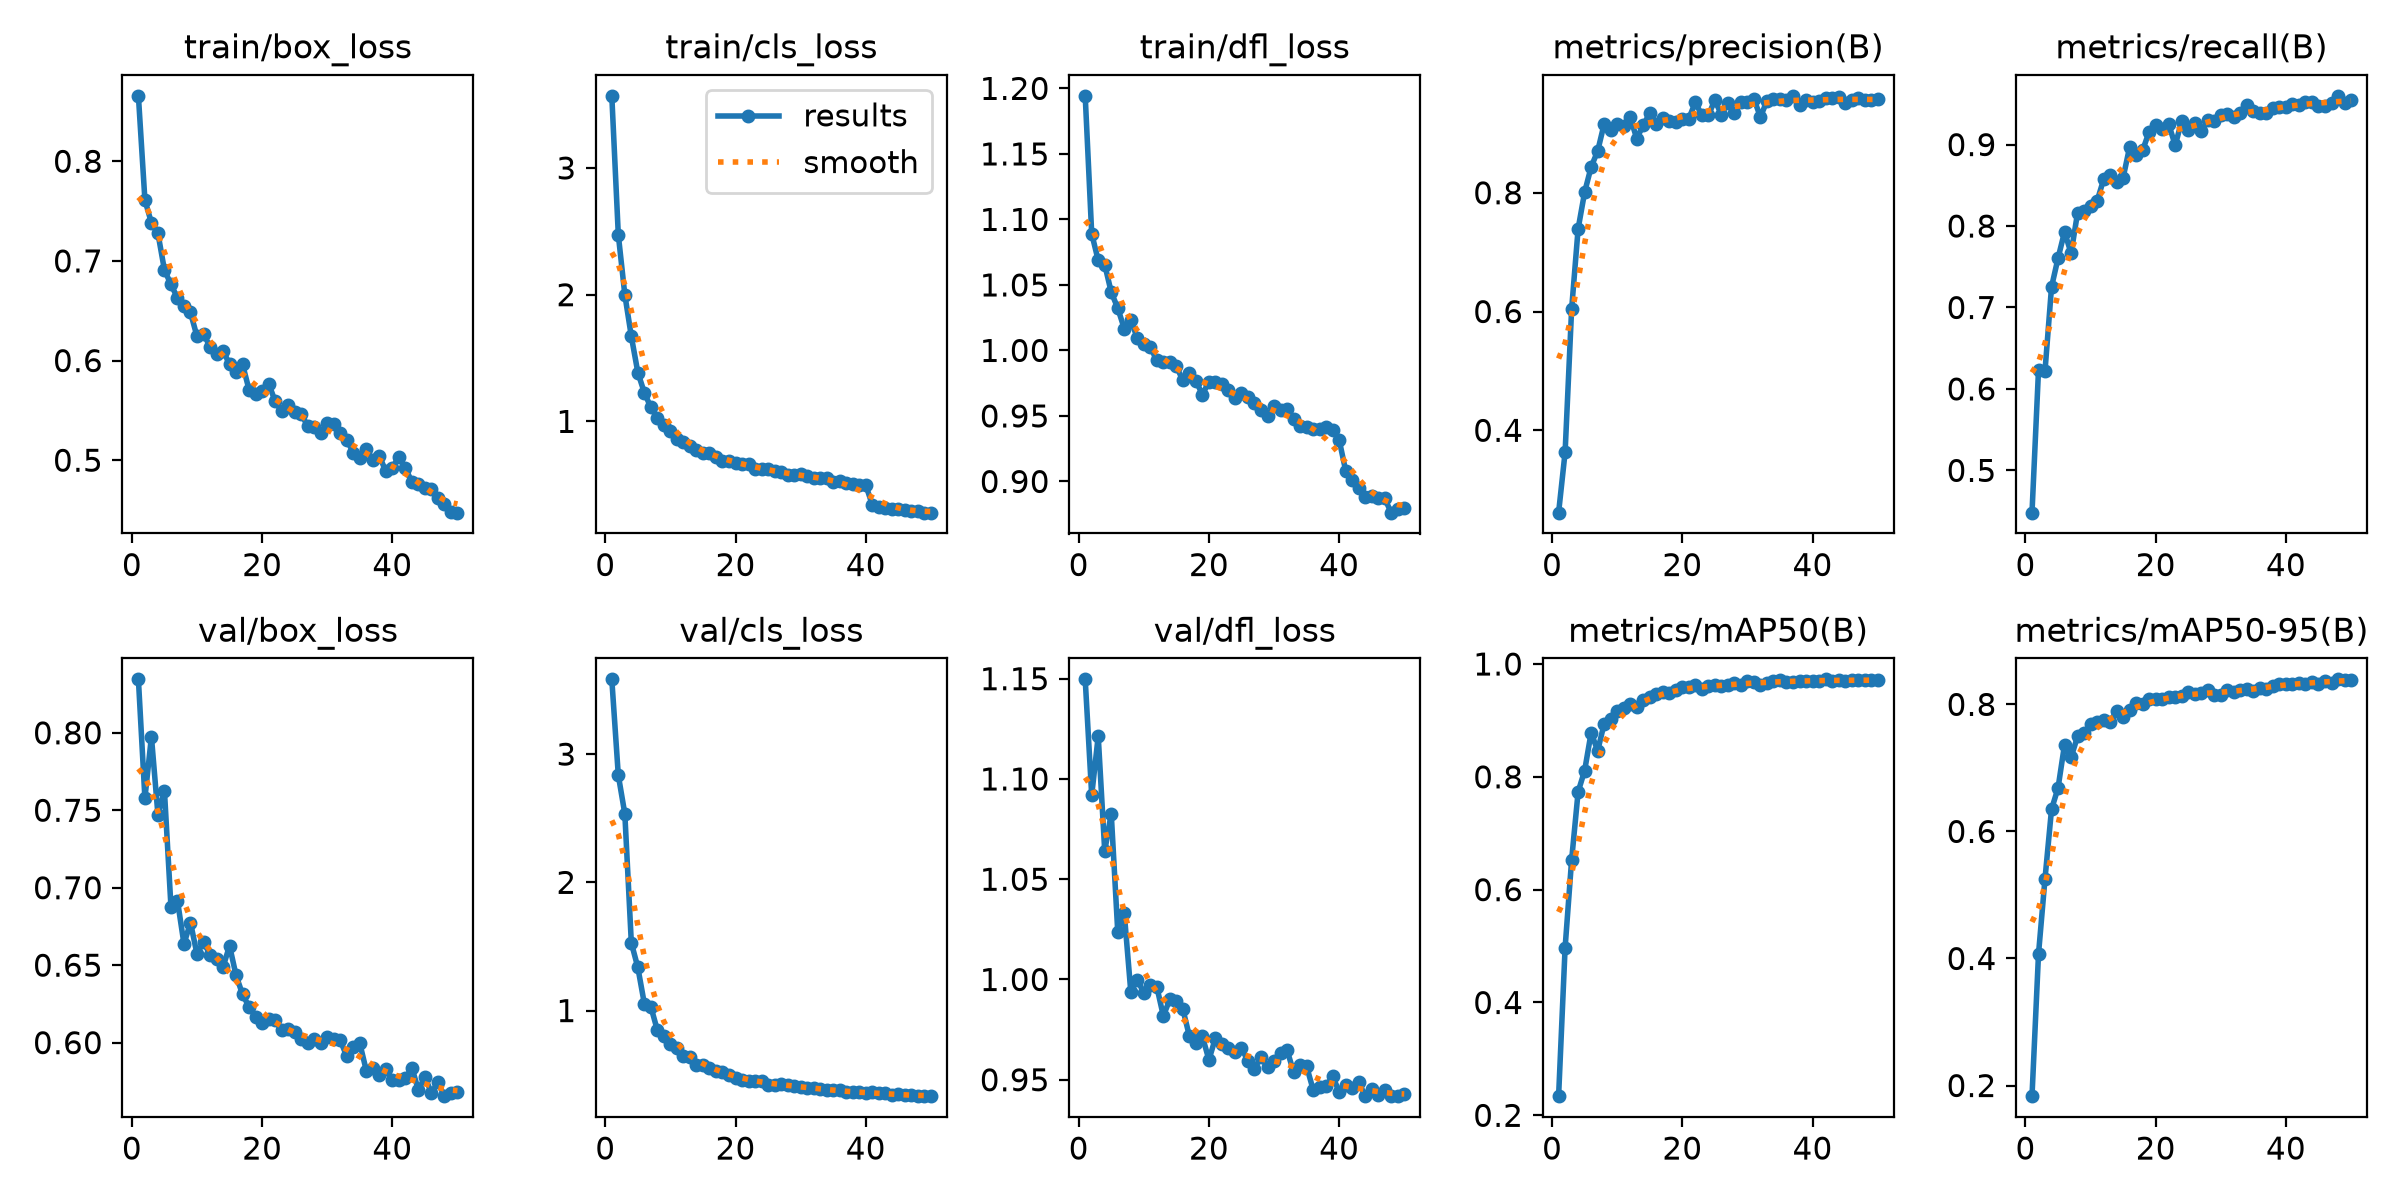

Source data for this figure (header and first rows):
epoch, time, train/box_loss, train/cls_loss, train/dfl_loss, metrics/precision(B), metrics/recall(B), metrics/mAP50(B), metrics/mAP50-95(B), val/box_loss, val/cls_loss, val/dfl_loss, lr/pg0, lr/pg1, lr/pg2
1, 58.01, 0.8657, 3.569, 1.194, 0.2613, 0.4481, 0.234, 0.1832, 0.8345, 3.583, 1.15, 0.0001738, 0.0001738, 0.0001738
2, 109.9, 0.7612, 2.473, 1.089, 0.3631, 0.6231, 0.4971, 0.407, 0.7578, 2.835, 1.092, 0.0003422, 0.0003422, 0.0003422
3, 161.6, 0.7381, 2, 1.069, 0.604, 0.6224, 0.6526, 0.5259, 0.7975, 2.535, 1.121, 0.0005037, 0.0005037, 0.0005037
4, 213.6, 0.7277, 1.671, 1.065, 0.7395, 0.7252, 0.7735, 0.6348, 0.7472, 1.529, 1.064, 0.0004948, 0.0004948, 0.0004948
5, 265, 0.6909, 1.386, 1.044, 0.801, 0.7605, 0.811, 0.6684, 0.7625, 1.336, 1.083, 0.0004843, 0.0004843, 0.0004843
6, 316, 0.6764, 1.226, 1.032, 0.8436, 0.7929, 0.8785, 0.7368, 0.6878, 1.053, 1.024, 0.0004739, 0.0004739, 0.0004739
7, 367.8, 0.6629, 1.11, 1.017, 0.8701, 0.7666, 0.8461, 0.7165, 0.6917, 1.03, 1.033, 0.0004635, 0.0004635, 0.0004635
8, 419.5, 0.6552, 1.027, 1.023, 0.9161, 0.8162, 0.8944, 0.7497, 0.6637, 0.8463, 0.994, 0.0004531, 0.0004531, 0.0004531
9, 471.4, 0.6483, 0.9728, 1.009, 0.9062, 0.8183, 0.9029, 0.7551, 0.6775, 0.8031, 0.9999, 0.0004427, 0.0004427, 0.0004427
10, 519.6, 0.6242, 0.9223, 1.005, 0.9156, 0.8241, 0.9161, 0.769, 0.6571, 0.7368, 0.9933, 0.0004323, 0.0004323, 0.0004323
11, 568, 0.627, 0.8623, 1.002, 0.9129, 0.8307, 0.9212, 0.7727, 0.6651, 0.7072, 0.9974, 0.0004219, 0.0004219, 0.0004219
12, 616.2, 0.6137, 0.8374, 0.9924, 0.9269, 0.8571, 0.9285, 0.7752, 0.6567, 0.6468, 0.9964, 0.0004114, 0.0004114, 0.0004114
13, 664.8, 0.6063, 0.8038, 0.991, 0.8913, 0.863, 0.924, 0.773, 0.654, 0.6354, 0.9818, 0.000401, 0.000401, 0.000401
14, 713.1, 0.61, 0.7753, 0.9908, 0.9137, 0.8545, 0.9368, 0.7894, 0.6488, 0.5759, 0.9901, 0.0003906, 0.0003906, 0.0003906
15, 761.5, 0.5961, 0.7534, 0.9878, 0.934, 0.8595, 0.9416, 0.7805, 0.6625, 0.5794, 0.9894, 0.0003802, 0.0003802, 0.0003802
16, 810.1, 0.5882, 0.7493, 0.9772, 0.916, 0.8972, 0.9464, 0.791, 0.6434, 0.5557, 0.9852, 0.0003698, 0.0003698, 0.0003698
17, 858.2, 0.5961, 0.7214, 0.983, 0.9259, 0.8869, 0.9495, 0.8019, 0.6311, 0.5272, 0.9718, 0.0003594, 0.0003594, 0.0003594
18, 906.5, 0.5705, 0.684, 0.9769, 0.9213, 0.8931, 0.9495, 0.7998, 0.6231, 0.5193, 0.9684, 0.0003489, 0.0003489, 0.0003489
19, 954.8, 0.5668, 0.6894, 0.9663, 0.919, 0.916, 0.9543, 0.8087, 0.6165, 0.4974, 0.9717, 0.0003385, 0.0003385, 0.0003385
20, 1003, 0.5697, 0.6734, 0.9762, 0.9241, 0.924, 0.9585, 0.8077, 0.6128, 0.4719, 0.9599, 0.0003281, 0.0003281, 0.0003281
21, 1051, 0.577, 0.6639, 0.9756, 0.9248, 0.9192, 0.9588, 0.808, 0.6153, 0.4611, 0.9708, 0.0003177, 0.0003177, 0.0003177
22, 1099, 0.5592, 0.6601, 0.9742, 0.9524, 0.9249, 0.9631, 0.8111, 0.6144, 0.449, 0.9676, 0.0003073, 0.0003073, 0.0003073
23, 1147, 0.5492, 0.6274, 0.9696, 0.9304, 0.8991, 0.9553, 0.8109, 0.6079, 0.4509, 0.9659, 0.0002969, 0.0002969, 0.0002969
24, 1196, 0.5554, 0.6251, 0.9635, 0.9304, 0.9294, 0.9604, 0.8138, 0.6087, 0.4514, 0.9639, 0.0002865, 0.0002865, 0.0002865
25, 1244, 0.5486, 0.6223, 0.9675, 0.9561, 0.9175, 0.9629, 0.8188, 0.6071, 0.4198, 0.9661, 0.000276, 0.000276, 0.000276
26, 1292, 0.5464, 0.6066, 0.9646, 0.9314, 0.9262, 0.9603, 0.8169, 0.6026, 0.4231, 0.9592, 0.0002656, 0.0002656, 0.0002656
27, 1340, 0.5343, 0.597, 0.9602, 0.9517, 0.9167, 0.9622, 0.8184, 0.6001, 0.4255, 0.9555, 0.0002552, 0.0002552, 0.0002552
28, 1388, 0.5335, 0.5795, 0.9543, 0.9339, 0.9296, 0.9666, 0.8219, 0.6022, 0.4192, 0.9614, 0.0002448, 0.0002448, 0.0002448
29, 1437, 0.5275, 0.5739, 0.9496, 0.9536, 0.9286, 0.9621, 0.8142, 0.5998, 0.4145, 0.9563, 0.0002344, 0.0002344, 0.0002344
30, 1485, 0.5371, 0.5836, 0.9575, 0.9529, 0.9366, 0.9697, 0.8147, 0.6037, 0.4008, 0.9593, 0.000224, 0.000224, 0.000224
31, 1533, 0.536, 0.5707, 0.9543, 0.958, 0.9377, 0.9683, 0.8227, 0.6024, 0.3948, 0.9633, 0.0002136, 0.0002136, 0.0002136
32, 1581, 0.5276, 0.5572, 0.9556, 0.9274, 0.934, 0.9635, 0.8192, 0.6016, 0.395, 0.9648, 0.0002031, 0.0002031, 0.0002031
33, 1629, 0.5207, 0.5565, 0.9479, 0.9549, 0.9388, 0.9656, 0.8227, 0.5912, 0.3922, 0.9539, 0.0001927, 0.0001927, 0.0001927
34, 1677, 0.5074, 0.5563, 0.9426, 0.9579, 0.948, 0.9703, 0.8242, 0.5974, 0.3824, 0.9573, 0.0001823, 0.0001823, 0.0001823
35, 1725, 0.5024, 0.5248, 0.9412, 0.9583, 0.9406, 0.9709, 0.8215, 0.5996, 0.3798, 0.9567, 0.0001719, 0.0001719, 0.0001719
36, 1773, 0.511, 0.5319, 0.9399, 0.9569, 0.9382, 0.9681, 0.8262, 0.582, 0.3791, 0.9451, 0.0001615, 0.0001615, 0.0001615
37, 1822, 0.5003, 0.5136, 0.9399, 0.9632, 0.9386, 0.9686, 0.8243, 0.5837, 0.3628, 0.9466, 0.0001511, 0.0001511, 0.0001511
38, 1870, 0.5047, 0.5079, 0.9412, 0.9484, 0.9445, 0.9696, 0.8282, 0.5791, 0.3616, 0.9468, 0.0001407, 0.0001407, 0.0001407
39, 1918, 0.4887, 0.4982, 0.9396, 0.957, 0.9466, 0.97, 0.8319, 0.5827, 0.3631, 0.9518, 0.0001302, 0.0001302, 0.0001302
40, 1966, 0.4927, 0.4986, 0.9318, 0.953, 0.9457, 0.9705, 0.8327, 0.5758, 0.3536, 0.944, 0.0001198, 0.0001198, 0.0001198
41, 2033, 0.5033, 0.3425, 0.9083, 0.9541, 0.9503, 0.9705, 0.832, 0.5758, 0.3652, 0.9474, 0.0001094, 0.0001094, 0.0001094
42, 2081, 0.4923, 0.3263, 0.901, 0.9592, 0.9488, 0.9728, 0.8342, 0.5769, 0.3569, 0.946, 9.89932e-05, 9.89932e-05, 9.89932e-05
43, 2129, 0.4782, 0.3133, 0.8951, 0.96, 0.9529, 0.9697, 0.8315, 0.5838, 0.3573, 0.949, 8.85784e-05, 8.85784e-05, 8.85784e-05
44, 2176, 0.4758, 0.308, 0.888, 0.9606, 0.9519, 0.9724, 0.8346, 0.5694, 0.3435, 0.9418, 7.81636e-05, 7.81636e-05, 7.81636e-05
45, 2225, 0.4724, 0.3069, 0.8889, 0.952, 0.9479, 0.9696, 0.8324, 0.5778, 0.3456, 0.9456, 6.77488e-05, 6.77488e-05, 6.77488e-05
46, 2273, 0.4711, 0.2979, 0.887, 0.9569, 0.9477, 0.9715, 0.8373, 0.5676, 0.3416, 0.9426, 5.7334e-05, 5.7334e-05, 5.7334e-05
47, 2321, 0.4623, 0.2955, 0.887, 0.9601, 0.9515, 0.971, 0.834, 0.5744, 0.3385, 0.9447, 4.69192e-05, 4.69192e-05, 4.69192e-05
48, 2368, 0.4557, 0.2921, 0.8762, 0.9569, 0.9598, 0.9716, 0.8394, 0.5655, 0.3326, 0.9421, 3.65044e-05, 3.65044e-05, 3.65044e-05
49, 2416, 0.4484, 0.2799, 0.8793, 0.9562, 0.9514, 0.9716, 0.8381, 0.5674, 0.336, 0.9419, 2.60896e-05, 2.60896e-05, 2.60896e-05
50, 2464, 0.4474, 0.2798, 0.8795, 0.957, 0.9552, 0.9713, 0.8388, 0.5681, 0.3333, 0.9428, 1.56748e-05, 1.56748e-05, 1.56748e-05
